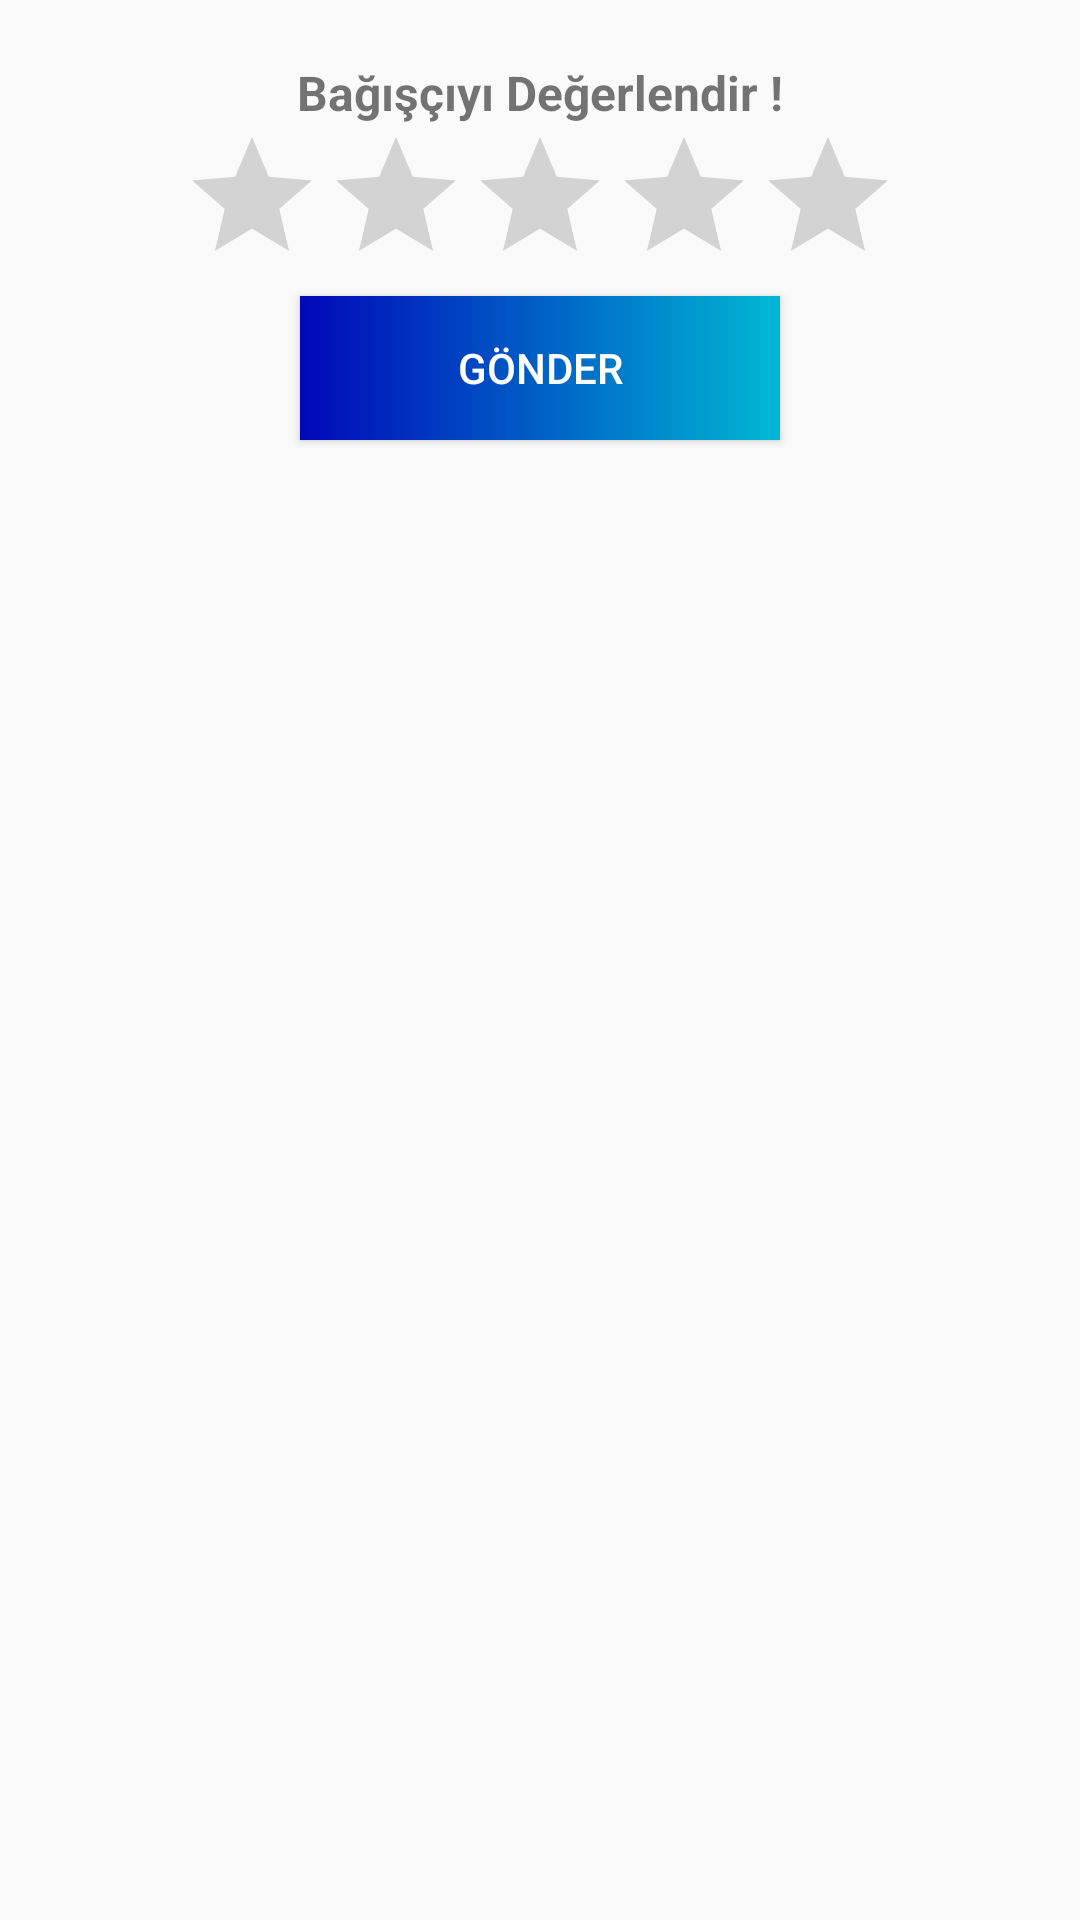

Android layout source for this screen:
<!-- AndroidManifest.xml: application theme Theme.Babiyad -->
<!-- res/layout/rating_bar.xml -->
<?xml version="1.0" encoding="utf-8"?>
<LinearLayout
    xmlns:android="http://schemas.android.com/apk/res/android"
    xmlns:tools="http://schemas.android.com/tools"
    android:layout_width="match_parent"
    android:layout_height="match_parent"
    xmlns:app="http://schemas.android.com/apk/res-auto"
    android:padding="20dp"
    android:orientation="vertical">

    <TextView
        android:layout_width="match_parent"
        android:layout_height="wrap_content"
        android:text="Bağışçıyı Değerlendir !"
        android:textSize="16sp"
        android:textStyle="bold"
        android:gravity="center" />

    <RatingBar
        android:id="@+id/ratingBar"
        android:layout_width="wrap_content"
        android:layout_height="wrap_content"
        android:layout_gravity="center"
        android:numStars="5"
        android:stepSize="0.5"
        tools:ignore="SpeakableTextPresentCheck" />

    <Button
        android:id="@+id/submitrating"
        style="@style/Widget.AppCompat.Button.Colored"
        android:layout_width="160dp"
        android:layout_height="wrap_content"
        android:layout_gravity="center_horizontal"
        android:background="@drawable/custom_button"
        android:text="Gönder"
        android:textColor="@color/white" />

</LinearLayout>
<!-- resources referenced by this layout -->
<resources>
  <!-- drawable custom_button (drawable) -->
  <?xml version="1.0" encoding="utf-8"?>
  <shape xmlns:android="http://schemas.android.com/apk/res/android"
      android:shape="rectangle">
      <gradient
          android:startColor="#0007B8"
          android:endColor="#00B8D4"
          android:type="linear"/>
  </shape>
  <style name="Theme.Babiyad" parent="Theme.AppCompat.DayNight.NoActionBar">
          
          <item name="colorPrimary">#0091EA</item>
          <item name="colorPrimaryVariant">#0007B8</item>
          <item name="colorOnPrimary">@color/white</item>
          
          <item name="colorSecondary">@color/teal_200</item>
          <item name="colorSecondaryVariant">@color/teal_700</item>
          <item name="colorOnSecondary">@color/black</item>
          
          <item name="android:statusBarColor" tools:targetApi="l">?attr/colorPrimaryVariant</item>
          
      </style>
  <!-- not gathered from this repository: default colours our renderer supplied (Android Studio template values) -->
  <color name="teal_200">#FF03DAC5</color>
  <color name="teal_700">#FF018786</color>
  <color name="black">#FF000000</color>
  <color name="white">#FFFFFFFF</color>
</resources>
